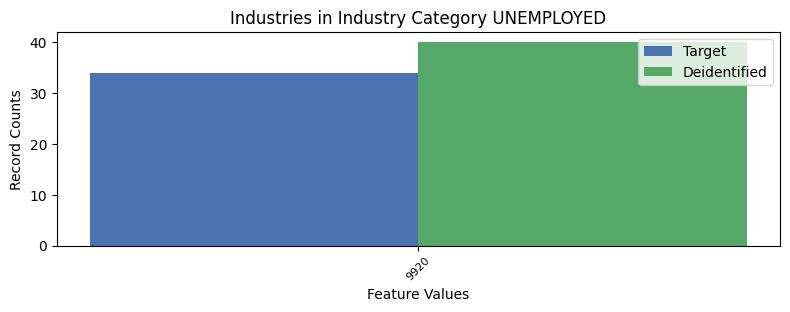

Data behind this chart, as committed beside it:
, INDP, count_target, count_deidentified
0, 9920, 34, 40
